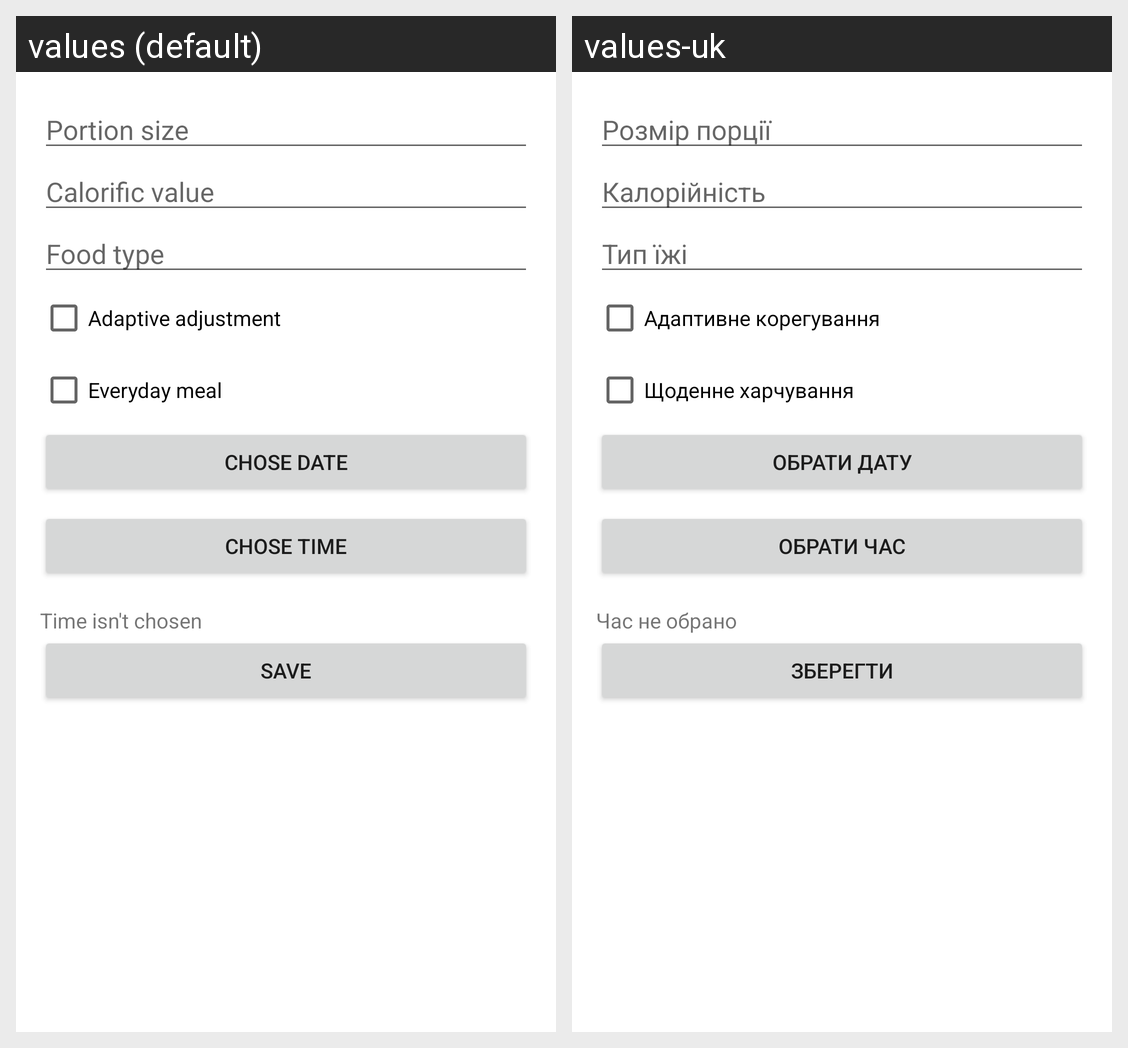

Locale-by-locale string values for the Android screen shown in this grid:
Android screen res/layout/activity_add_meal.xml rendered under 2 locales, left to right: values (default), values-uk. Device: Nexus 5 (rendered at 1080×1920; each locale shown at half size, 540×960, under a caption strip naming it); theme Theme.PetHouseMobile.
Strings drawn on this screen, with the default value and each locale's value (text and hints the layout hard-codes, and strings that could not be matched under every locale, appear in the picture but are not listed):

portion_size
  values: Portion size
  values-uk: Розмір порції

calorific_value
  values: Calorific value
  values-uk: Калорійність

food_type
  values: Food type
  values-uk: Тип їжі

adaptive_adjustment
  values: Adaptive adjustment
  values-uk: Адаптивне корегування

everyday_meal
  values: Everyday meal
  values-uk: Щоденне харчування

chose_date
  values: Chose date
  values-uk: Обрати дату

chose_time
  values: Chose time
  values-uk: Обрати час

time_isn_t_chosen
  values: Time isn't chosen
  values-uk: Час не обрано

save
  values: Save
  values-uk: Зберегти
